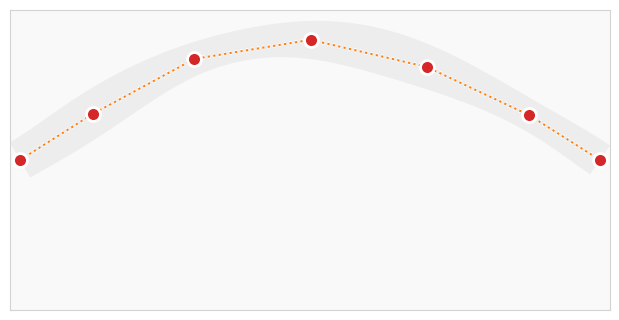
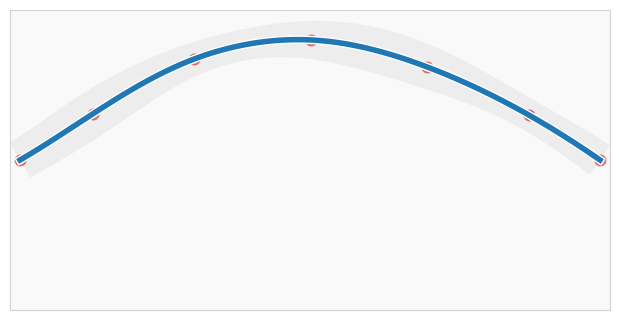
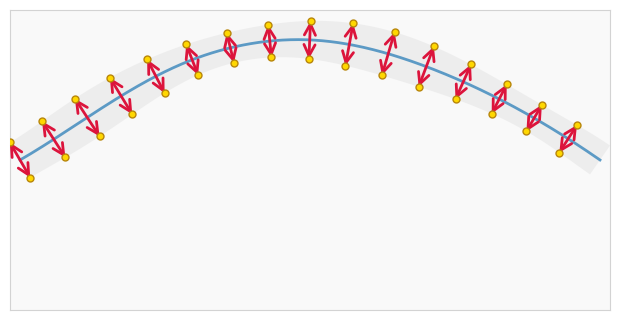
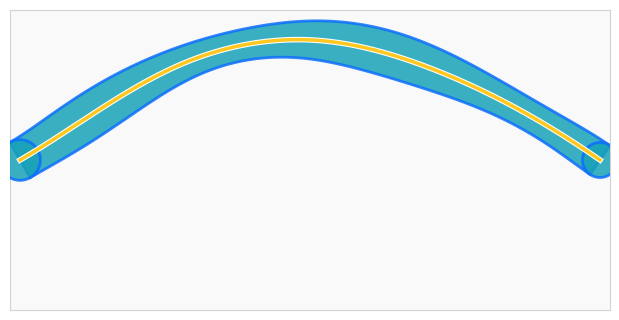

Source code (Python) for these figures, in order:
import numpy as np
import matplotlib.pyplot as plt
from scipy.interpolate import UnivariateSpline
from scipy.ndimage import gaussian_filter1d
from matplotlib.patches import Polygon, Circle
import matplotlib.patheffects as pe

# 设置论文风格
plt.rcParams['font.sans-serif'] = ['Arial']
plt.rcParams['axes.unicode_minus'] = False
plt.rcParams['figure.dpi'] = 300
plt.rcParams['savefig.dpi'] = 300
plt.rcParams['axes.edgecolor'] = 'lightgray'

# ==================== 生成数据 ====================
n_points_curve = 400
t_base = np.linspace(0, 1, n_points_curve)

x_base = 5 + t_base * 290
y_base = 75 + 60 * np.sin(np.pi * t_base)
y_base += 3 * np.sin(8 * np.pi * t_base) * np.exp(-((t_base - 0.5)**2) / 0.1)

sample_indices = [0, 50, 120, 200, 280, 350, n_points_curve-1]
control_points = np.array([[x_base[i], y_base[i]] for i in sample_indices])

def ultra_smooth_curve(points, n_points=n_points_curve, smooth_factor=0.01):
    points = np.array(points)
    if len(points) < 2: return points
    
    deltas = np.diff(points, axis=0)
    dist = np.sqrt(np.sum(deltas**2, axis=1))
    dist[dist == 0] = 1e-6

    t = np.hstack(([0], np.cumsum(dist)))
    t /= t[-1]

    x_spline = UnivariateSpline(t, points[:, 0], s=smooth_factor)
    y_spline = UnivariateSpline(t, points[:, 1], s=smooth_factor)
    t_new = np.linspace(0, 1, n_points)
    return np.stack([x_spline(t_new), y_spline(t_new)], axis=1)

curve = ultra_smooth_curve(control_points)

normals = []
widths = []
base_width = 15
width_amplitude = 8
for i in range(len(curve)):
    if i == 0:
        tangent = curve[1] - curve[0]
    elif i == len(curve) - 1:
        tangent = curve[-1] - curve[-2]
    else:
        tangent = curve[i+1] - curve[i-1]
        
    dt = np.linalg.norm(tangent)
    if dt > 1e-6:
        nx, ny = -tangent[1]/dt, tangent[0]/dt
    else:
        nx, ny = 0, 0
    normals.append([nx, ny])
    
    width_variation = width_amplitude * np.sin(2 * np.pi * i / len(curve) + np.pi/4)**2 
    widths.append(base_width + width_variation)

widths = gaussian_filter1d(widths, sigma=15)
normals = np.array(normals)

def generate_tube_boundary(curve, normals, widths):
    upper_boundary = []
    lower_boundary = []
    for i in range(len(curve)):
        pt = curve[i]
        nx, ny = normals[i]
        w_half = widths[i] / 2
        upper_boundary.append([pt[0] + nx*w_half, pt[1] + ny*w_half])
        lower_boundary.append([pt[0] - nx*w_half, pt[1] - ny*w_half])
    return np.array(upper_boundary), np.array(lower_boundary[::-1])

upper_bound, lower_bound = generate_tube_boundary(curve, normals, widths)
tube_polygon_outline = np.vstack([upper_bound, lower_bound])

# ==================== 通用坐标轴设置（无标题、无标签、无图例）====================
def setup_clean_axis(ax):
    ax.set_xlim(0, 300)
    ax.set_ylim(0, 150)
    ax.set_aspect('equal', adjustable='box')
    ax.set_facecolor('#f9f9f9')
    ax.tick_params(labelsize=9, colors='#555555')
    ax.grid(True, alpha=0.3, linestyle='-', linewidth=0.5, color='lightgray')
    # 去掉所有标签和标题
    ax.set_xlabel('')
    ax.set_ylabel('')
    ax.set_xticks([])
    ax.set_yticks([])

# ==================== 图(a) ====================
fig1, ax1 = plt.subplots(figsize=(6, 5))
setup_clean_axis(ax1)

tube_patch_a = Polygon(tube_polygon_outline, facecolor='lightgray', edgecolor='none', 
                       alpha=0.3, zorder=1)
ax1.add_patch(tube_patch_a)

ax1.plot(control_points[:, 0], control_points[:, 1], 
         linestyle=':', color='#ff7f0e', linewidth=1.5, zorder=3,
         path_effects=[pe.Stroke(linewidth=3, foreground='white'), pe.Normal()])

ax1.scatter(control_points[:, 0], control_points[:, 1], 
            c='#d62728', s=100, marker='o', edgecolors='white', 
            linewidths=2, zorder=5)

plt.tight_layout(pad=0)
plt.savefig('fig_a_control_points.pdf', dpi=300, bbox_inches='tight', facecolor='white')
print("✅ 已保存: fig_a_control_points.png")
plt.close()

# ==================== 图(b) ====================
fig2, ax2 = plt.subplots(figsize=(6, 5))
setup_clean_axis(ax2)

tube_patch_b = Polygon(tube_polygon_outline, facecolor='lightgray', edgecolor='none', 
                       alpha=0.3, zorder=1)
ax2.add_patch(tube_patch_b)

ax2.scatter(control_points[:, 0], control_points[:, 1], 
            c='#d62728', s=60, marker='o', alpha=0.5, zorder=3)

ax2.plot(curve[:, 0], curve[:, 1], color='#1f77b4', linewidth=4, 
         zorder=4, path_effects=[pe.Stroke(linewidth=6, foreground='white'), pe.Normal()])

plt.tight_layout(pad=0)
plt.savefig('fig_b_spine_fitting.pdf', dpi=300, bbox_inches='tight', facecolor='white')
print("✅ 已保存: fig_b_spine_fitting.png")
plt.close()

# ==================== 图(c) ====================
fig3, ax3 = plt.subplots(figsize=(6, 5))
setup_clean_axis(ax3)

tube_patch_c = Polygon(tube_polygon_outline, facecolor='lightgray', edgecolor='none', 
                       alpha=0.3, zorder=1)
ax3.add_patch(tube_patch_c)

ax3.plot(curve[:, 0], curve[:, 1], color='#1f77b4', linewidth=2, alpha=0.7, zorder=2)

for i in range(0, len(curve), 25):
    pt = curve[i]
    nx, ny = normals[i]
    w_half = widths[i] / 2
    
    ax3.annotate('', xy=(pt[0] + nx*w_half, pt[1] + ny*w_half), 
                 xytext=(pt[0] - nx*w_half, pt[1] - ny*w_half),
                 arrowprops=dict(arrowstyle='<->', color='crimson', lw=2, 
                                 mutation_scale=20, shrinkA=0, shrinkB=0),
                 zorder=5, alpha=0.8)
    
    ax3.plot([pt[0] - nx*w_half, pt[0] + nx*w_half], 
             [pt[1] - ny*w_half, pt[1] + ny*w_half], 
             'o', color='gold', markersize=5, markeredgecolor='darkgoldenrod',
             markeredgewidth=1, zorder=6)

plt.tight_layout(pad=0)
plt.savefig('fig_c_width_profiling.pdf', dpi=300, bbox_inches='tight', facecolor='white')
print("✅ 已保存: fig_c_width_profiling.png")
plt.close()

# ==================== 图(d) ====================
fig4, ax4 = plt.subplots(figsize=(6, 5))
setup_clean_axis(ax4)

final_mask_polygon = Polygon(tube_polygon_outline, facecolor='#17a2b8', edgecolor='#0d6efd', 
                             linewidth=2, alpha=0.85, zorder=3)
ax4.add_patch(final_mask_polygon)

start_pt = curve[0]
end_pt = curve[-1]
start_cap = Circle(start_pt, widths[0]/2, facecolor='#17a2b8', edgecolor='#0d6efd', 
                   linewidth=2, alpha=0.85, zorder=4)
end_cap = Circle(end_pt, widths[-1]/2, facecolor='#17a2b8', edgecolor='#0d6efd', 
                 linewidth=2, alpha=0.85, zorder=4)
ax4.add_patch(start_cap)
ax4.add_patch(end_cap)

ax4.plot(curve[:, 0], curve[:, 1], color='#ffc107', linestyle='-', linewidth=2.5, 
         alpha=0.9, zorder=6,
         path_effects=[pe.Stroke(linewidth=4, foreground='white'), pe.Normal()])

plt.tight_layout(pad=0)
plt.savefig('fig_d_final_mask.pdf', dpi=300, bbox_inches='tight', facecolor='white')
print("✅ 已保存: fig_d_final_mask.png")
plt.close()

print("\n✅ 所有图片已保存完成！")
